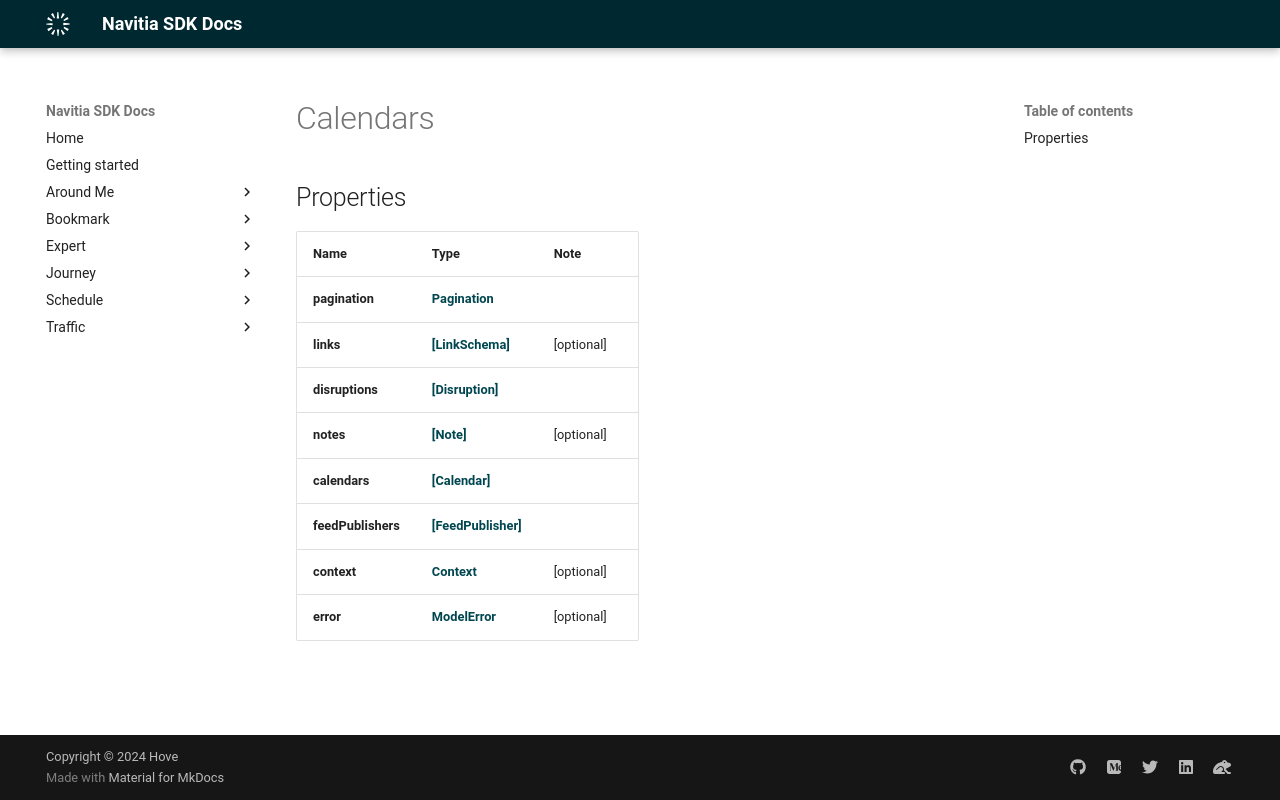

repository: hove-io/navitia_sdk_docs · page: expert/ios/model/Calendars/index.html · generator: mkdocs


# Calendars

## Properties

Name | Type | Note
---- | ---- | ----
**pagination** | [**Pagination**](Pagination.md) | 
**links** | [**[LinkSchema]**](LinkSchema.md) | [optional] 
**disruptions** | [**[Disruption]**](Disruption.md) | 
**notes** | [**[Note]**](Note.md) | [optional] 
**calendars** | [**[Calendar]**](Calendar.md) | 
**feedPublishers** | [**[FeedPublisher]**](FeedPublisher.md) | 
**context** | [**Context**](Context.md) | [optional] 
**error** | [**ModelError**](ModelError.md) | [optional] 
